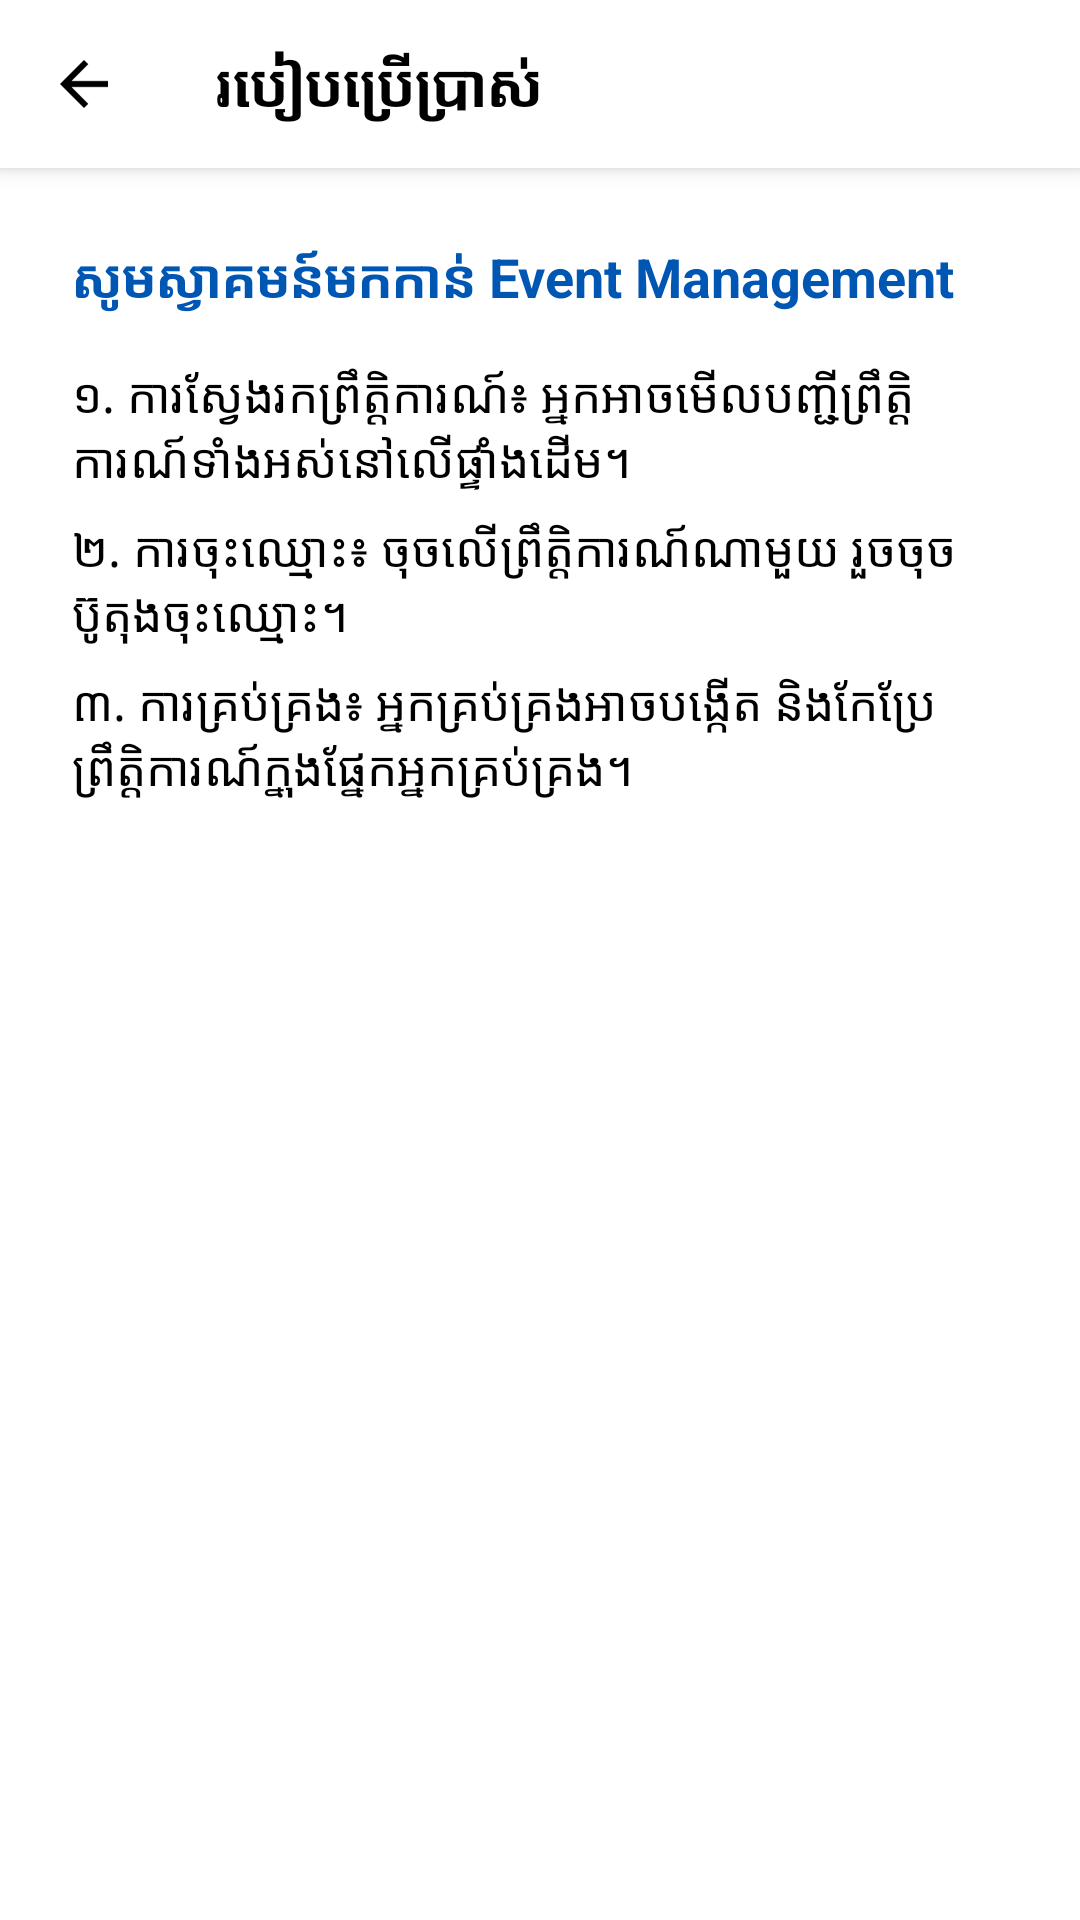

Here is an Android app screen rendered from its layout file. Give the layout XML and the strings, colors and styles it references.
<!-- AndroidManifest.xml: application theme Theme.AcademicPulse -->
<!-- res/layout/activity_guide.xml -->
<?xml version="1.0" encoding="utf-8"?>
<androidx.coordinatorlayout.widget.CoordinatorLayout xmlns:android="http://schemas.android.com/apk/res/android"
    xmlns:app="http://schemas.android.com/apk/res-auto"
    android:layout_width="match_parent"
    android:layout_height="match_parent"
    android:background="@color/white">

    <com.google.android.material.appbar.AppBarLayout
        android:layout_width="match_parent"
        android:layout_height="wrap_content"
        android:background="@color/white">
        <androidx.appcompat.widget.Toolbar
            android:id="@+id/toolbar"
            android:layout_width="match_parent"
            android:layout_height="?attr/actionBarSize"
            app:navigationIcon="@drawable/ic_back_straight">
            <TextView
                android:layout_width="wrap_content"
                android:layout_height="wrap_content"
                android:text="@string/guide"
                android:textColor="@color/black"
                android:textSize="20sp"
                android:textStyle="bold" />
        </androidx.appcompat.widget.Toolbar>
    </com.google.android.material.appbar.AppBarLayout>

    <androidx.core.widget.NestedScrollView
        android:layout_width="match_parent"
        android:layout_height="match_parent"
        app:layout_behavior="@string/appbar_scrolling_view_behavior">

        <LinearLayout
            android:layout_width="match_parent"
            android:layout_height="wrap_content"
            android:orientation="vertical"
            android:padding="24dp">

            <TextView
                android:layout_width="match_parent"
                android:layout_height="wrap_content"
                android:text="សូមស្វាគមន៍មកកាន់ Event Management"
                android:textColor="@color/primary_blue"
                android:textSize="18sp"
                android:textStyle="bold" />

            <TextView
                android:layout_width="match_parent"
                android:layout_height="wrap_content"
                android:layout_marginTop="16dp"
                android:text="១. ការស្វែងរកព្រឹត្តិការណ៍៖ អ្នកអាចមើលបញ្ជីព្រឹត្តិការណ៍ទាំងអស់នៅលើផ្ទាំងដើម។"
                android:textColor="@color/black"
                android:textSize="16sp" />

            <TextView
                android:layout_width="match_parent"
                android:layout_height="wrap_content"
                android:layout_marginTop="8dp"
                android:text="២. ការចុះឈ្មោះ៖ ចុចលើព្រឹត្តិការណ៍ណាមួយ រួចចុចប៊ូតុងចុះឈ្មោះ។"
                android:textColor="@color/black"
                android:textSize="16sp" />

            <TextView
                android:layout_width="match_parent"
                android:layout_height="wrap_content"
                android:layout_marginTop="8dp"
                android:text="៣. ការគ្រប់គ្រង៖ អ្នកគ្រប់គ្រងអាចបង្កើត និងកែប្រែព្រឹត្តិការណ៍ក្នុងផ្នែកអ្នកគ្រប់គ្រង។"
                android:textColor="@color/black"
                android:textSize="16sp" />

        </LinearLayout>
    </androidx.core.widget.NestedScrollView>
</androidx.coordinatorlayout.widget.CoordinatorLayout>
<!-- resources referenced by this layout -->
<resources>
  <color name="black">#000000</color>
  <color name="primary_blue">#0056B3</color>
  <color name="white">#FFFFFF</color>
  <!-- drawable ic_back_straight (drawable) -->
  <?xml version="1.0" encoding="utf-8"?>
  <vector xmlns:android="http://schemas.android.com/apk/res/android"
      android:width="24dp"
      android:height="24dp"
      android:viewportWidth="24"
      android:viewportHeight="24"
      android:autoMirrored="true">
      <path
          android:fillColor="@color/black"
          android:pathData="M20,11H7.83l5.59-5.59L12,4l-8,8l8,8l1.41-1.41L7.83,13H20V11z" />
  </vector>
  <string name="guide">របៀបប្រើប្រាស់</string>
  <style name="Theme.AcademicPulse" parent="Theme.MaterialComponents.Light.NoActionBar">
          
          <item name="colorPrimary">@color/primary_blue</item>
          <item name="colorPrimaryVariant">@color/primary_blue</item>
          <item name="colorOnPrimary">@color/white</item>
          
          <item name="colorSecondary">@color/accent_yellow</item>
          <item name="colorSecondaryVariant">@color/accent_yellow</item>
          <item name="colorOnSecondary">@color/black</item>
          
          <item name="android:statusBarColor">@color/primary_blue</item>
          <item name="android:windowLightStatusBar" tools:targetApi="m">false</item>
      </style>
  <color name="accent_yellow">#FFC107</color>
</resources>
